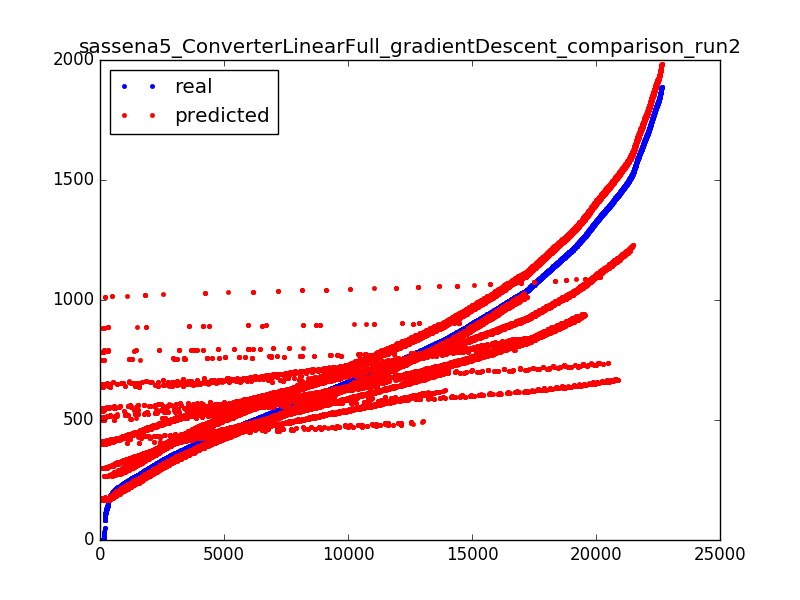

The table this chart was drawn from, first rows:
973.01, 948.0191743854293
596.8, 653.9
768.9, 492.3
769.8, 657.2
850.9, 808.7
1241, 1054
641.6, 569.8
424.4, 446
623.8, 466.7
384.6, 421.5
280.9, 358.3
1373, 1451
464.1, 433.9
679.9, 705.1
403.8, 432.9
480.9, 571.9
548.8, 595.7
456.4, 675.8
382.3, 428.3
371.4, 414.6
1120, 877.5
1185, 1252
573.4, 639.7
775, 684.5
778, 703.3
1064, 1126
722.5, 796.1
373.8, 419.8
208.1, 518
679.2, 731.3
855.9, 811.6
876.9, 598.9
970.5, 610.3
364, 511.6
434.7, 661.3
310.4, 376.5
352.4, 502.5
459.3, 566.8
677.5, 702.9
260.5, 344.1
1550, 1643
1251, 1326
413.2, 523.4
1443, 1169
256.6, 230.7
641, 770.8
266.5, 333.8
336.7, 322.3
1103, 869
546.9, 466.7
796.2, 695.9
892.2, 864.9
253, 239.2
1535, 1619
1429, 1505
874.8, 792.8
755.5, 691.9
924.8, 845.7
506.1, 557.3
560.6, 631.7
771.6, 748.2
... 22,589 more rows
